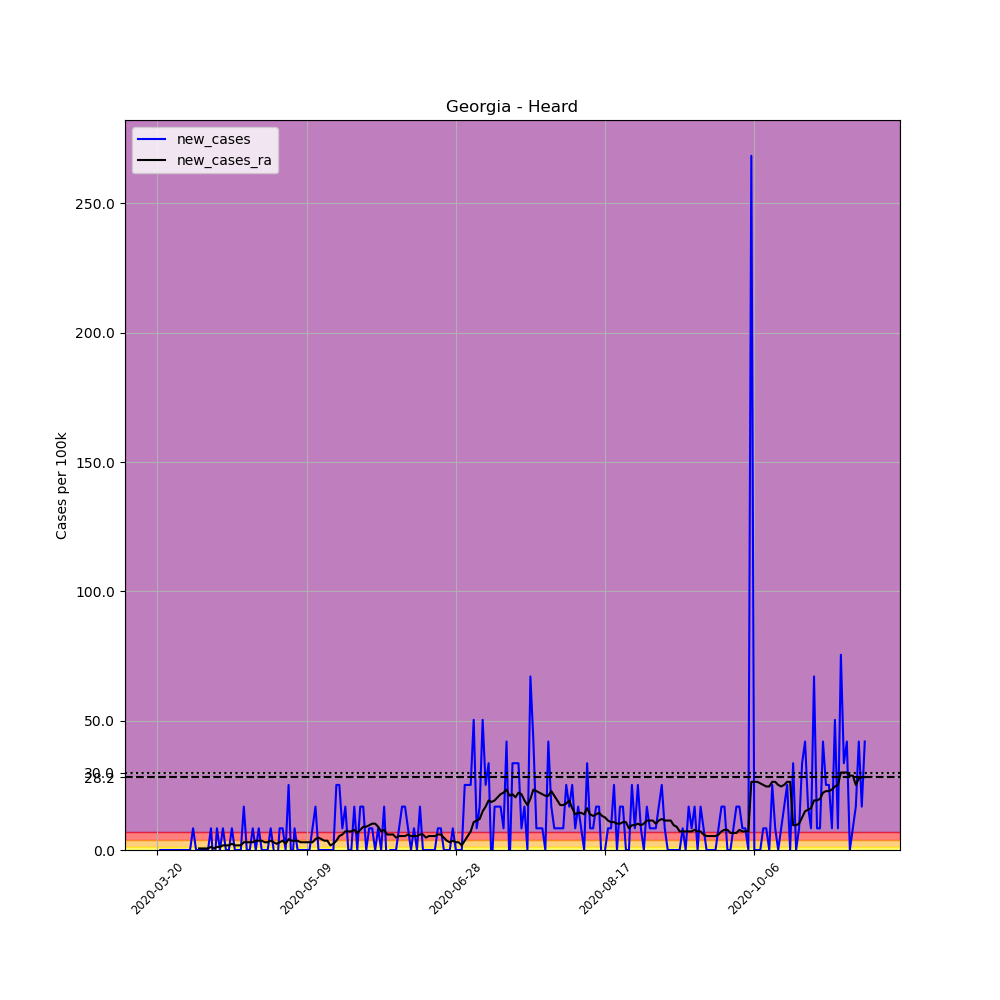

The data file committed next to this chart (first rows):
, date, county, state, fips, cases, deaths, COUNTY, STNAME, CTYNAME, POPESTIMATE2019, per_100k, new_cases, new_cases_ra
188341, 2020-03-20, Heard, Georgia, 13149, 1, 0, 149, Georgia, Heard, 11923, 8.387, , 
188342, 2020-03-21, Heard, Georgia, 13149, 1, 0, 149, Georgia, Heard, 11923, 8.387, 0.0, 
188343, 2020-03-22, Heard, Georgia, 13149, 1, 0, 149, Georgia, Heard, 11923, 8.387, 0.0, 
188344, 2020-03-23, Heard, Georgia, 13149, 1, 0, 149, Georgia, Heard, 11923, 8.387, 0.0, 
188345, 2020-03-24, Heard, Georgia, 13149, 1, 1, 149, Georgia, Heard, 11923, 8.387, 0.0, 
188346, 2020-03-25, Heard, Georgia, 13149, 1, 1, 149, Georgia, Heard, 11923, 8.387, 0.0, 
188347, 2020-03-26, Heard, Georgia, 13149, 1, 1, 149, Georgia, Heard, 11923, 8.387, 0.0, 
188348, 2020-03-27, Heard, Georgia, 13149, 1, 1, 149, Georgia, Heard, 11923, 8.387, 0.0, 
188349, 2020-03-28, Heard, Georgia, 13149, 1, 1, 149, Georgia, Heard, 11923, 8.387, 0.0, 
188350, 2020-03-29, Heard, Georgia, 13149, 1, 1, 149, Georgia, Heard, 11923, 8.387, 0.0, 
188351, 2020-03-30, Heard, Georgia, 13149, 1, 1, 149, Georgia, Heard, 11923, 8.387, 0.0, 
188352, 2020-03-31, Heard, Georgia, 13149, 1, 1, 149, Georgia, Heard, 11923, 8.387, 0.0, 
188353, 2020-04-01, Heard, Georgia, 13149, 2, 1, 149, Georgia, Heard, 11923, 16.77, 8.387, 
188354, 2020-04-02, Heard, Georgia, 13149, 2, 1, 149, Georgia, Heard, 11923, 16.77, 0.0, 
188355, 2020-04-03, Heard, Georgia, 13149, 2, 1, 149, Georgia, Heard, 11923, 16.77, 0.0, 0.5991
188356, 2020-04-04, Heard, Georgia, 13149, 2, 1, 149, Georgia, Heard, 11923, 16.77, 0.0, 0.5991
188357, 2020-04-05, Heard, Georgia, 13149, 2, 1, 149, Georgia, Heard, 11923, 16.77, 0.0, 0.5991
188358, 2020-04-06, Heard, Georgia, 13149, 2, 1, 149, Georgia, Heard, 11923, 16.77, 0.0, 0.5991
188359, 2020-04-07, Heard, Georgia, 13149, 3, 1, 149, Georgia, Heard, 11923, 25.16, 8.387, 1.198
188360, 2020-04-08, Heard, Georgia, 13149, 2, 0, 149, Georgia, Heard, 11923, 16.77, -8.387, 0.5991
188361, 2020-04-09, Heard, Georgia, 13149, 3, 1, 149, Georgia, Heard, 11923, 25.16, 8.387, 1.198
188362, 2020-04-10, Heard, Georgia, 13149, 3, 1, 149, Georgia, Heard, 11923, 25.16, 0.0, 1.198
188363, 2020-04-11, Heard, Georgia, 13149, 4, 1, 149, Georgia, Heard, 11923, 33.55, 8.387, 1.797
188364, 2020-04-12, Heard, Georgia, 13149, 4, 1, 149, Georgia, Heard, 11923, 33.55, 0.0, 1.797
188365, 2020-04-13, Heard, Georgia, 13149, 4, 1, 149, Georgia, Heard, 11923, 33.55, 0.0, 1.797
188366, 2020-04-14, Heard, Georgia, 13149, 5, 1, 149, Georgia, Heard, 11923, 41.94, 8.387, 2.396
188367, 2020-04-15, Heard, Georgia, 13149, 5, 1, 149, Georgia, Heard, 11923, 41.94, 0.0, 1.797
188368, 2020-04-16, Heard, Georgia, 13149, 5, 1, 149, Georgia, Heard, 11923, 41.94, 0.0, 1.797
188369, 2020-04-17, Heard, Georgia, 13149, 5, 1, 149, Georgia, Heard, 11923, 41.94, 0.0, 1.797
188370, 2020-04-18, Heard, Georgia, 13149, 7, 1, 149, Georgia, Heard, 11923, 58.71, 16.77, 2.995
188371, 2020-04-19, Heard, Georgia, 13149, 7, 1, 149, Georgia, Heard, 11923, 58.71, 0.0, 2.995
188372, 2020-04-20, Heard, Georgia, 13149, 7, 1, 149, Georgia, Heard, 11923, 58.71, 0.0, 2.995
188373, 2020-04-21, Heard, Georgia, 13149, 8, 1, 149, Georgia, Heard, 11923, 67.1, 8.387, 2.995
188374, 2020-04-22, Heard, Georgia, 13149, 8, 1, 149, Georgia, Heard, 11923, 67.1, 0.0, 3.594
188375, 2020-04-23, Heard, Georgia, 13149, 9, 1, 149, Georgia, Heard, 11923, 75.48, 8.387, 3.594
188376, 2020-04-24, Heard, Georgia, 13149, 9, 1, 149, Georgia, Heard, 11923, 75.48, 0.0, 3.594
188377, 2020-04-25, Heard, Georgia, 13149, 9, 1, 149, Georgia, Heard, 11923, 75.48, 0.0, 2.995
188378, 2020-04-26, Heard, Georgia, 13149, 9, 1, 149, Georgia, Heard, 11923, 75.48, 0.0, 2.995
188379, 2020-04-27, Heard, Georgia, 13149, 10, 1, 149, Georgia, Heard, 11923, 83.87, 8.387, 3.594
188380, 2020-04-28, Heard, Georgia, 13149, 10, 1, 149, Georgia, Heard, 11923, 83.87, 0.0, 2.995
188381, 2020-04-29, Heard, Georgia, 13149, 9, 1, 149, Georgia, Heard, 11923, 75.48, -8.387, 2.396
188382, 2020-04-30, Heard, Georgia, 13149, 10, 1, 149, Georgia, Heard, 11923, 83.87, 8.387, 2.995
188383, 2020-05-01, Heard, Georgia, 13149, 11, 1, 149, Georgia, Heard, 11923, 92.26, 8.387, 3.594
188384, 2020-05-02, Heard, Georgia, 13149, 11, 1, 149, Georgia, Heard, 11923, 92.26, 0.0, 2.396
188385, 2020-05-03, Heard, Georgia, 13149, 14, 1, 149, Georgia, Heard, 11923, 117.4, 25.16, 4.194
188386, 2020-05-04, Heard, Georgia, 13149, 13, 1, 149, Georgia, Heard, 11923, 109, -8.387, 3.594
188387, 2020-05-05, Heard, Georgia, 13149, 14, 1, 149, Georgia, Heard, 11923, 117.4, 8.387, 3.594
188388, 2020-05-06, Heard, Georgia, 13149, 14, 1, 149, Georgia, Heard, 11923, 117.4, 0.0, 3.594
188389, 2020-05-07, Heard, Georgia, 13149, 14, 1, 149, Georgia, Heard, 11923, 117.4, 0.0, 2.995
188390, 2020-05-08, Heard, Georgia, 13149, 14, 1, 149, Georgia, Heard, 11923, 117.4, 0.0, 2.995
188391, 2020-05-09, Heard, Georgia, 13149, 14, 1, 149, Georgia, Heard, 11923, 117.4, 0.0, 2.995
188392, 2020-05-10, Heard, Georgia, 13149, 14, 1, 149, Georgia, Heard, 11923, 117.4, 0.0, 2.995
188393, 2020-05-11, Heard, Georgia, 13149, 15, 1, 149, Georgia, Heard, 11923, 125.8, 8.387, 2.995
188394, 2020-05-12, Heard, Georgia, 13149, 17, 1, 149, Georgia, Heard, 11923, 142.6, 16.77, 4.194
188395, 2020-05-13, Heard, Georgia, 13149, 17, 1, 149, Georgia, Heard, 11923, 142.6, 0.0, 4.793
188396, 2020-05-14, Heard, Georgia, 13149, 17, 1, 149, Georgia, Heard, 11923, 142.6, 0.0, 4.194
188397, 2020-05-15, Heard, Georgia, 13149, 17, 1, 149, Georgia, Heard, 11923, 142.6, 0.0, 3.594
188398, 2020-05-16, Heard, Georgia, 13149, 17, 1, 149, Georgia, Heard, 11923, 142.6, 0.0, 3.594
188399, 2020-05-17, Heard, Georgia, 13149, 17, 1, 149, Georgia, Heard, 11923, 142.6, 0.0, 1.797
188400, 2020-05-18, Heard, Georgia, 13149, 17, 1, 149, Georgia, Heard, 11923, 142.6, 0.0, 2.396
... 178 more rows
